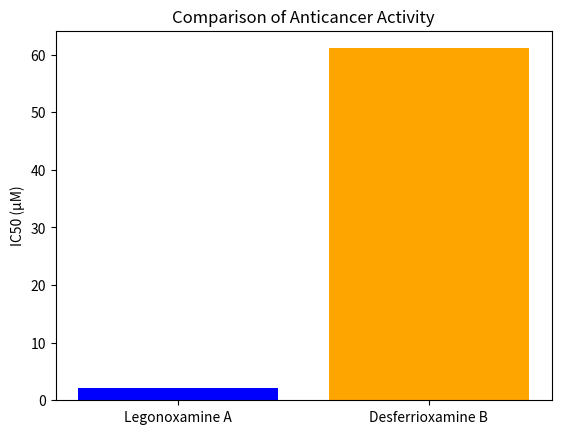

This chart was generated by the following Python code:
# Import necessary libraries
import pandas as pd
import matplotlib.pyplot as plt

# Data for analysis
data = {'Compound': ['Legonoxamine A', 'Desferrioxamine B'], 'IC50 (µM)': [2.2, 61.1]}
df = pd.DataFrame(data)

# Plotting the IC50 values
plt.bar(df['Compound'], df['IC50 (µM)'], color=['blue', 'orange'])
plt.ylabel('IC50 (µM)')
plt.title('Comparison of Anticancer Activity')
plt.show()